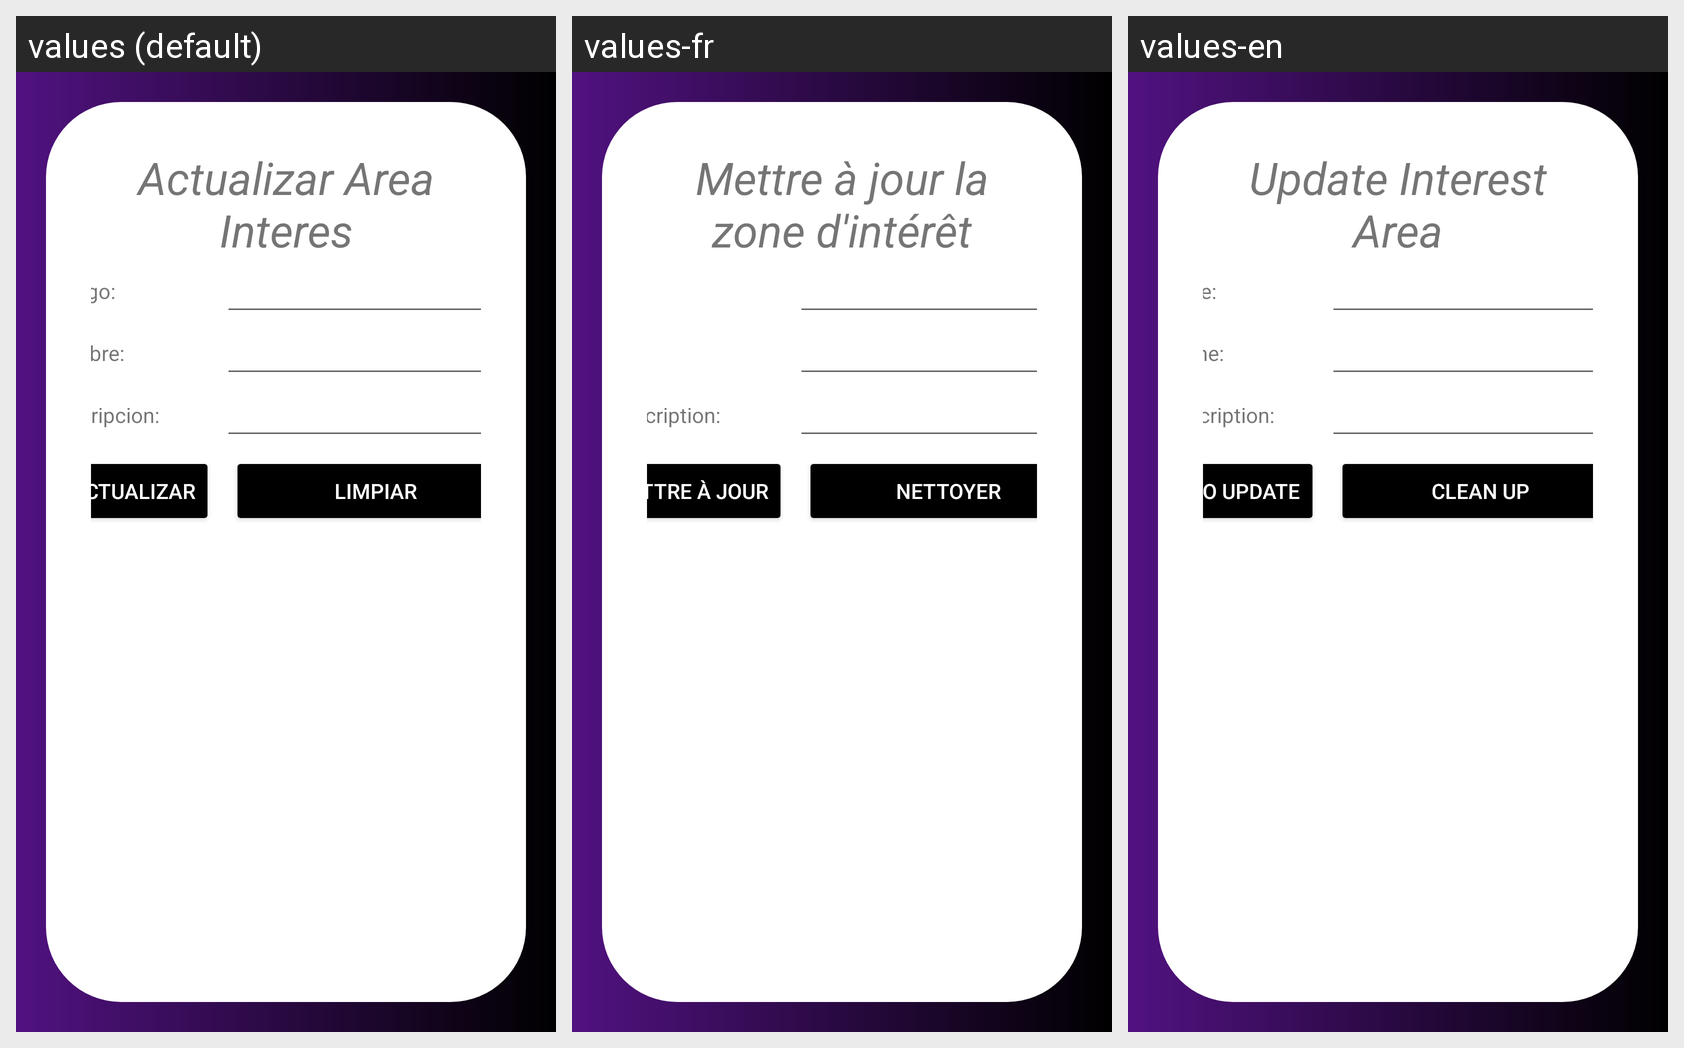

Here is an Android app screen in its default locale and in the app's own translations. Write out the translated-string differences for the strings that appear on this screen.
Android screen res/layout/activity_area_interes_actualizar.xml rendered under 3 locales, left to right: values (default), values-fr, values-en. Device: Nexus 5 (rendered at 1080×1920; each locale shown at half size, 540×960, under a caption strip naming it); theme Theme.Proyecto_PDM_G10.
Strings drawn on this screen, with the default value and each locale's value (text and hints the layout hard-codes, and strings that could not be matched under every locale, appear in the picture but are not listed):

actualizarAreaInteres
  values: Actualizar Area Interes
  values-fr: Mettre à jour la zone d'intérêt
  values-en: Update Interest Area

descripcion
  values: Descripcion:
  values-fr: La description:
  values-en: Description:

actualizar
  values: Actualizar
  values-fr: Mettre à jour
  values-en: To update

limpiar
  values: Limpiar
  values-fr: Nettoyer
  values-en: Clean up
